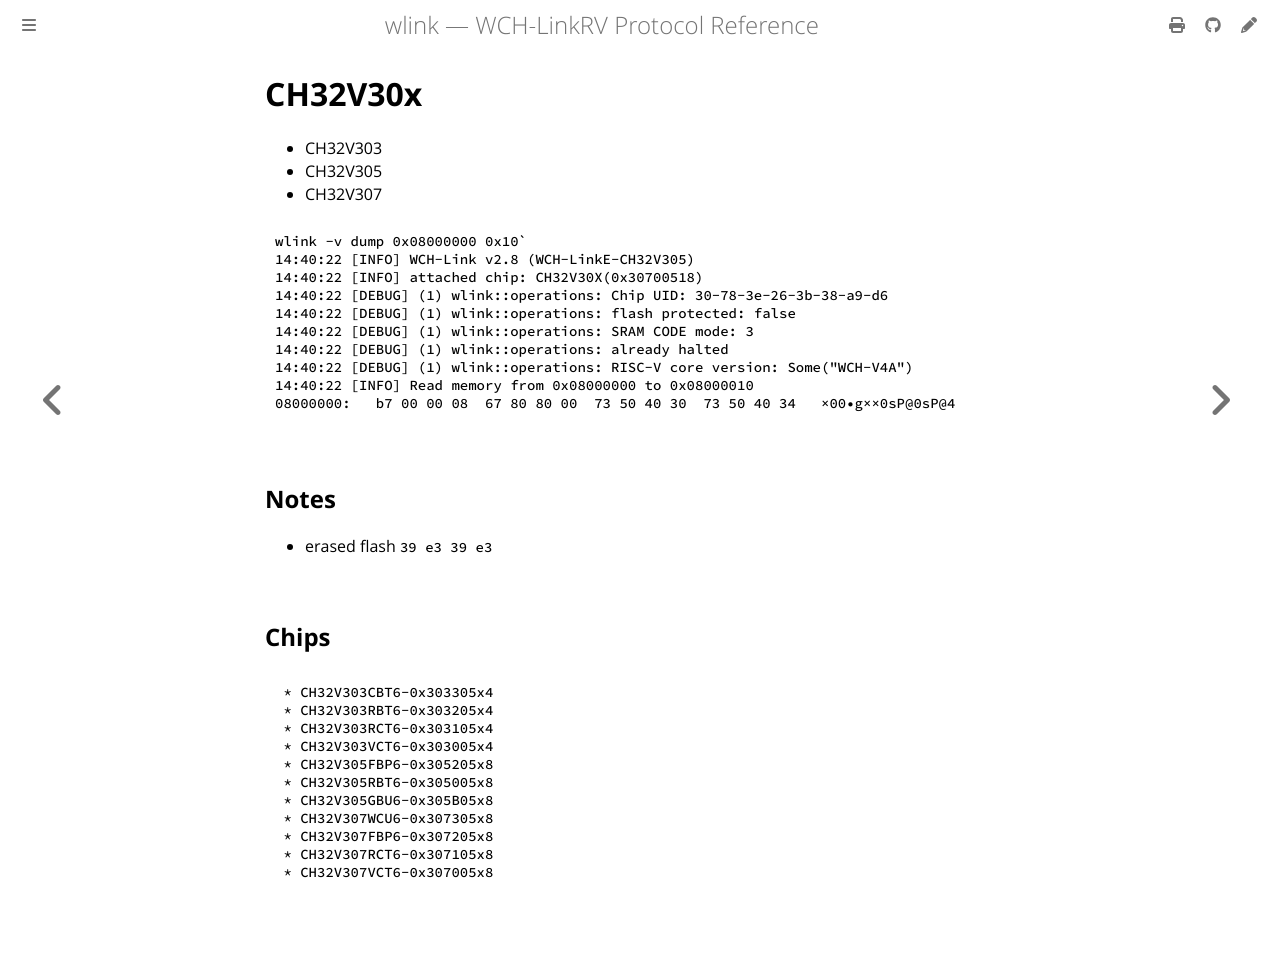

repository: ch32-rs/wlink · page: CH32V30x.html · generator: mdbook

# CH32V30x

- CH32V303
- CH32V305
- CH32V307

```console
wlink -v dump 0x08000000 0x10`
14:40:22 [INFO] WCH-Link v2.8 (WCH-LinkE-CH32V305)
14:40:22 [INFO] attached chip: CH32V30X(0x30700518)
14:40:22 [DEBUG] (1) wlink::operations: Chip UID: 30-78-3e-26-3b-38-a9-d6
14:40:22 [DEBUG] (1) wlink::operations: flash protected: false
14:40:22 [DEBUG] (1) wlink::operations: SRAM CODE mode: 3
14:40:22 [DEBUG] (1) wlink::operations: already halted
14:40:22 [DEBUG] (1) wlink::operations: RISC-V core version: Some("WCH-V4A")
14:40:22 [INFO] Read memory from 0x08000000 to 0x08000010
08000000:   b7 00 00 08  67 80 80 00  73 50 40 30  73 50 40 34   ×00•g××0sP@0sP@4
```

## Notes

- erased flash `39 e3 39 e3`

## Chips

```
 * CH32V303CBT6-0x303305x4
 * CH32V303RBT6-0x303205x4
 * CH32V303RCT6-0x303105x4
 * CH32V303VCT6-0x303005x4
 * CH32V305FBP6-0x305205x8
 * CH32V305RBT6-0x305005x8
 * CH32V305GBU6-0x305B05x8
 * CH32V307WCU6-0x307305x8
 * CH32V307FBP6-0x307205x8
 * CH32V307RCT6-0x307105x8
 * CH32V307VCT6-0x307005x8
```
